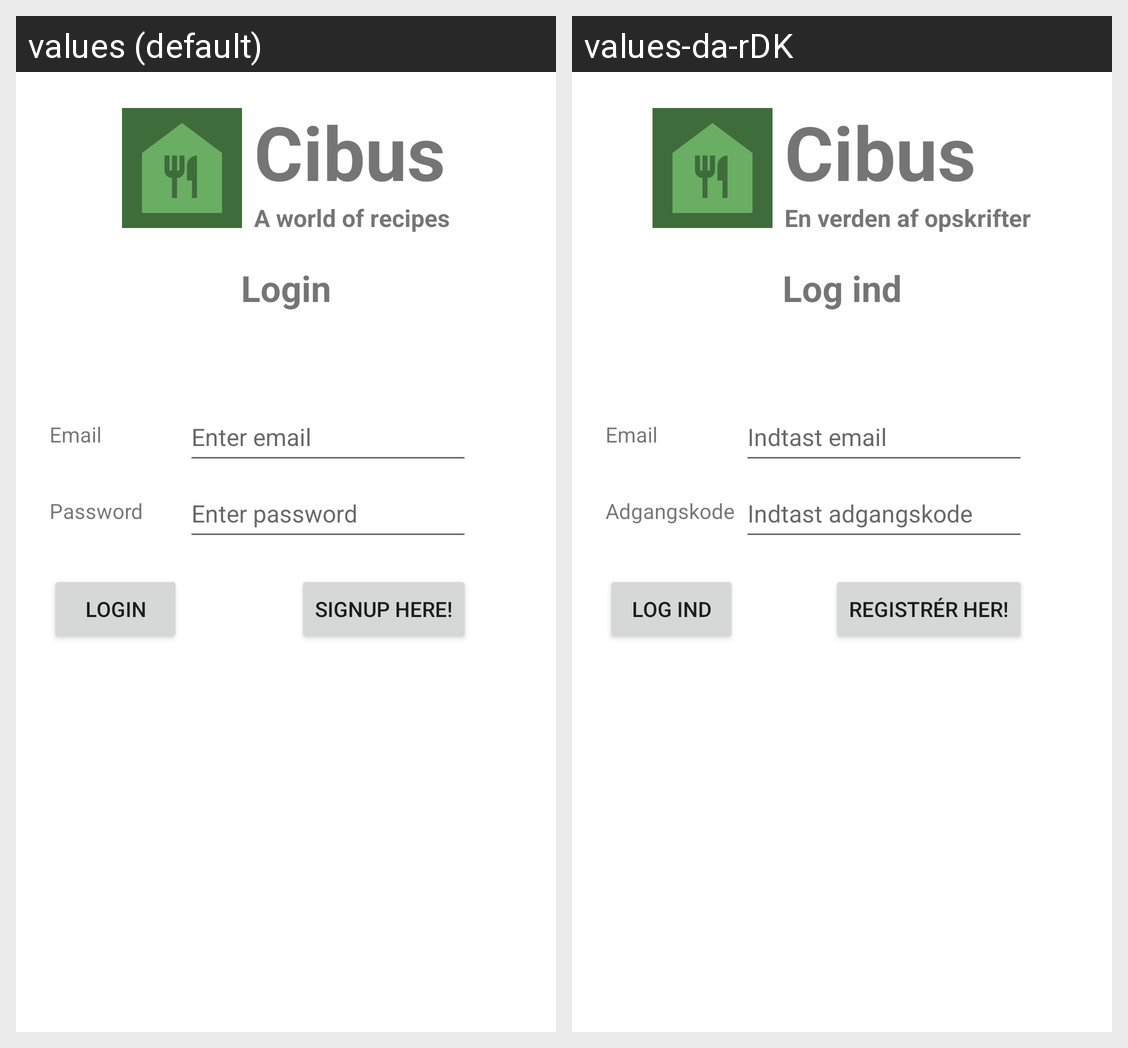

Strings drawn on this Android screen and how each of the app's shown locales translates them:
Android screen res/layout/activity_login.xml rendered under 2 locales, left to right: values (default), values-da-rDK. Device: Nexus 5 (rendered at 1080×1920; each locale shown at half size, 540×960, under a caption strip naming it); theme Theme.CibusApp.
Strings drawn on this screen, with the default value and each locale's value (text and hints the layout hard-codes, and strings that could not be matched under every locale, appear in the picture but are not listed):

subHeading
  values: A world of recipes
  values-da-rDK: En verden af opskrifter

app_name
  values: Cibus
  values-da-rDK: Cibus  [not translated; the default value is used]

email_textView
  values: Email
  values-da-rDK: Email  [not translated; the default value is used]

password_textView
  values: Password
  values-da-rDK: Adgangskode

email_editText
  values: Enter email
  values-da-rDK: Indtast email

password_editText
  values: Enter password
  values-da-rDK: Indtast adgangskode

login_btn
  values: Login
  values-da-rDK: Log ind

signup_here_btn
  values: Signup here!
  values-da-rDK: Registrér her!

login_header_textview
  values: Login
  values-da-rDK: Log ind
